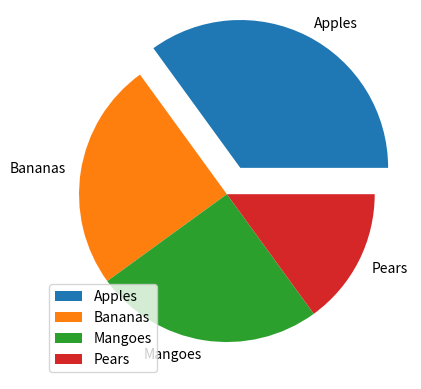

Recreate this plot in Python.
# Lets create a pie chart👇

# With Pyplot, you can use the pie() function to draw pie charts.

# A simple pie chart:

import matplotlib.pyplot as plt 
import numpy as np

y = np.array([35,25,25,15])

mylabels = ["Apples", "Bananas", "Mangoes", "Pears"]

myeplode = [0.2,0,0.0,0.0]

plt.pie(y, labels=mylabels, explode=myeplode)
plt.legend()
plt.show()